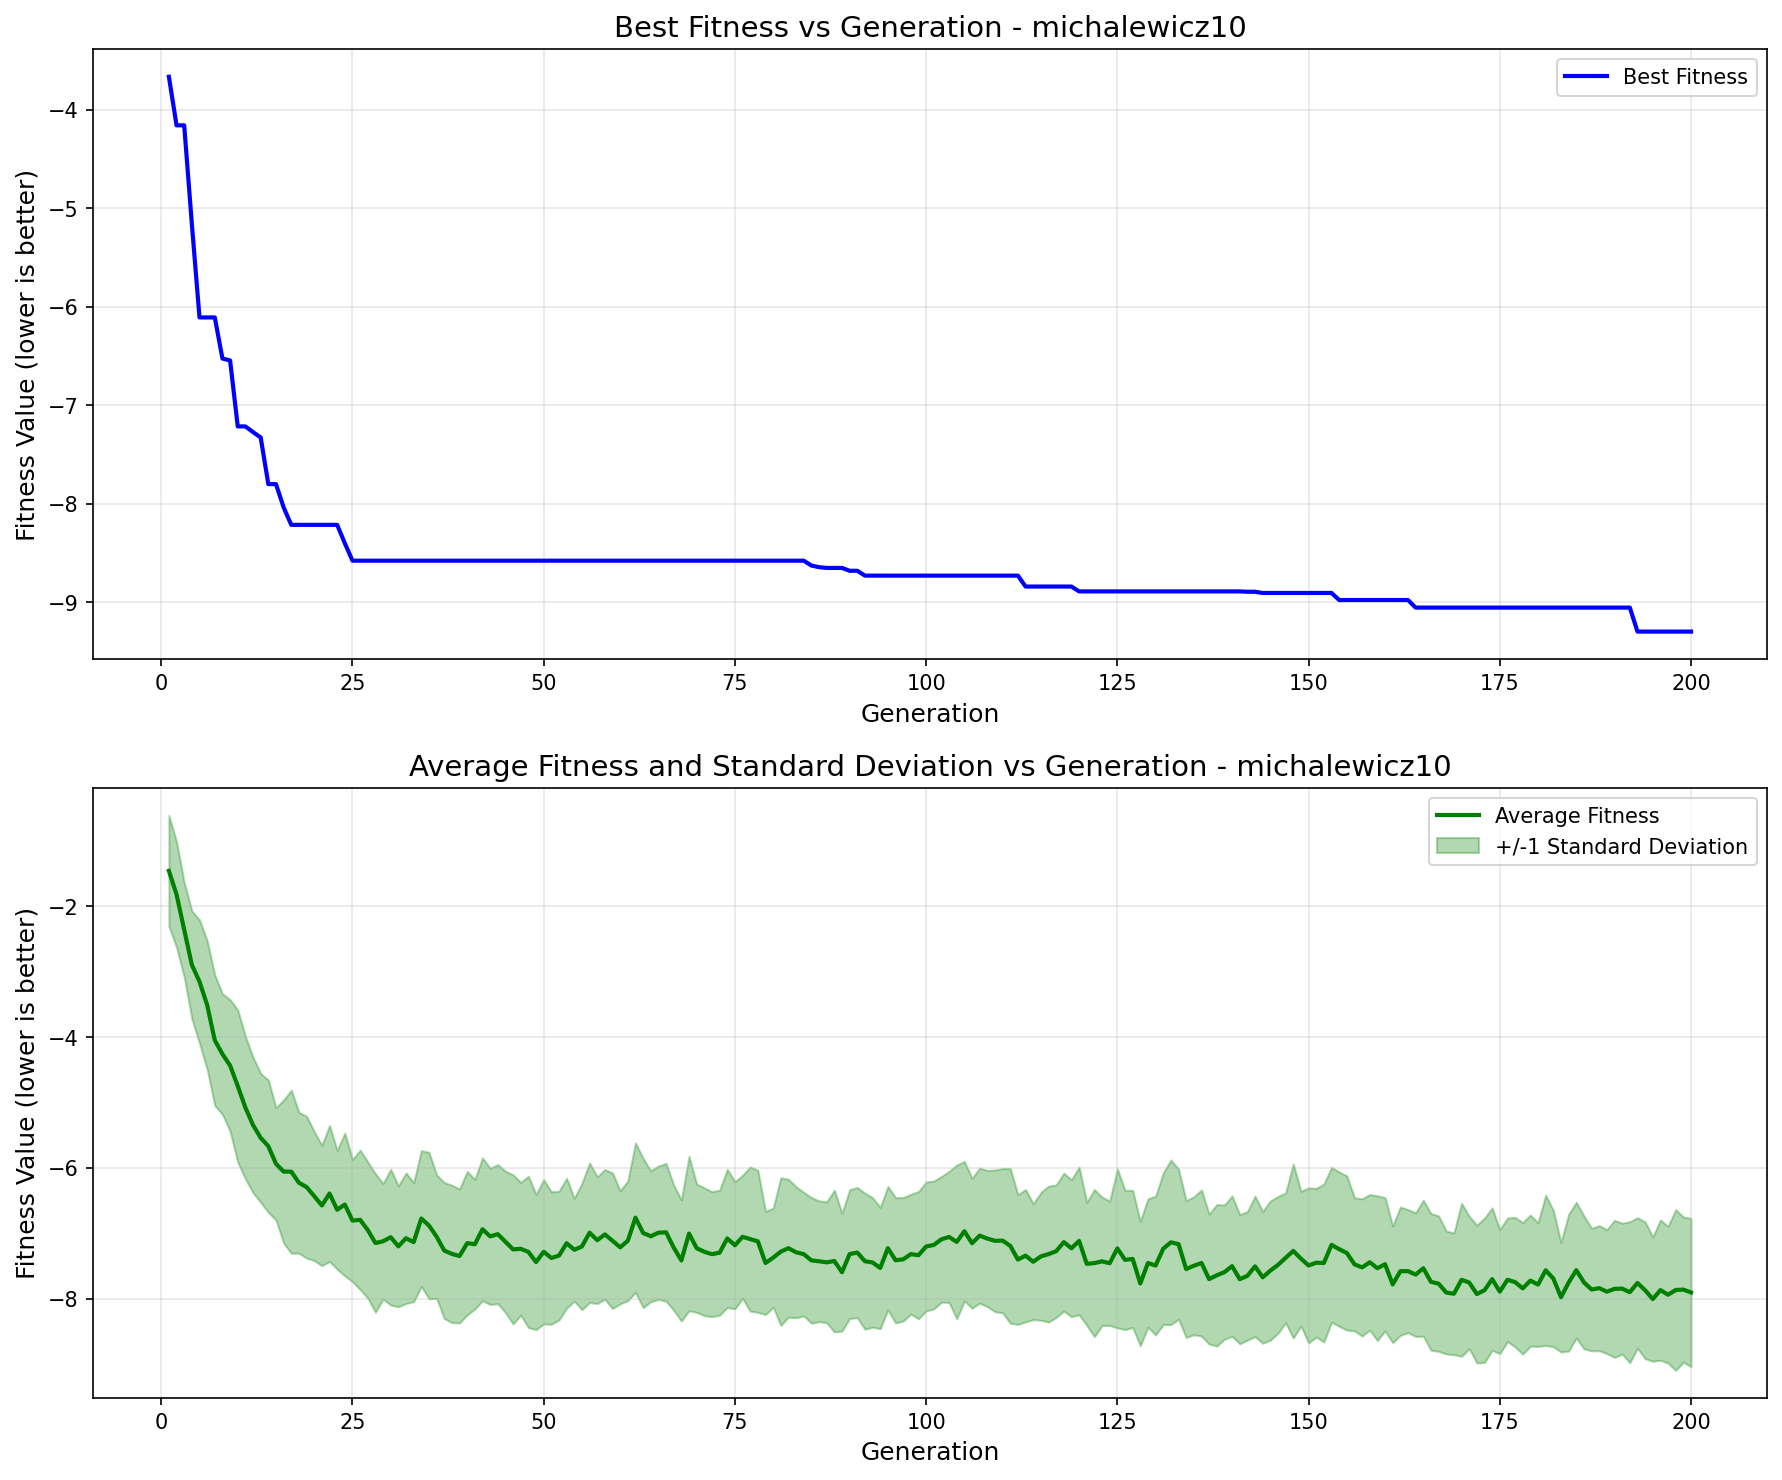

Values plotted in this chart, from the file beside it:
generation, best_fitness, best_individual, mean_fitness, std_dev
1, -3.663, [2.307405075198952, 2.6031847606867258, …, -1.459, 0.8462
2, -4.157, [2.2927277510774653, 4.645389926889564, …, -1.821, 0.8066
3, -4.157, [2.2927277510774653, 4.645389926889564, …, -2.359, 0.7218
4, -5.157, [3.0912076019479273, 0.6604989901214776,…, -2.896, 0.8246
5, -6.107, [3.0912076019479273, 1.6059771695311122,…, -3.152, 0.9439
6, -6.107, [3.0912076019479273, 1.6059771695311122,…, -3.51, 0.9824
7, -6.107, [3.0912076019479273, 1.6059771695311122,…, -4.05, 0.9982
8, -6.525, [3.0912076019479273, 1.4686277379202648,…, -4.261, 0.9225
9, -6.544, [3.0912076019479273, 1.1277154908483595,…, -4.436, 1.005
10, -7.214, [3.098508700565529, 1.4686277379202648, …, -4.749, 1.163
11, -7.214, [3.098508700565529, 1.4686277379202648, …, -5.079, 1.089
12, -7.272, [2.2927277510774653, 1.6059771695311122,…, -5.346, 1.036
13, -7.326, [5.461600937034899, 1.6059771695311122, …, -5.542, 0.9847
14, -7.8, [2.2927277510774653, 1.6059771695311122,…, -5.67, 1.012
15, -7.8, [2.2927277510774653, 1.6059771695311122,…, -5.939, 0.8591
16, -8.036, [2.2927277510774653, 1.6059771695311122,…, -6.057, 1.094
17, -8.213, [2.2927277510774653, 1.6059771695311122,…, -6.059, 1.248
18, -8.213, [2.2927277510774653, 1.6059771695311122,…, -6.229, 1.077
19, -8.213, [2.2927277510774653, 1.6059771695311122,…, -6.295, 1.084
20, -8.213, [2.2927277510774653, 1.6059771695311122,…, -6.433, 0.9864
21, -8.213, [2.2927277510774653, 1.6059771695311122,…, -6.576, 0.9195
22, -8.213, [2.2927277510774653, 1.6059771695311122,…, -6.393, 1.04
23, -8.213, [2.2927277510774653, 1.6059771695311122,…, -6.641, 0.9091
24, -8.4, [8.027255277656186, 1.6059771695311122, …, -6.562, 1.091
25, -8.577, [8.027255277656186, 1.6059771695311122, …, -6.807, 0.9342
26, -8.577, [8.027255277656186, 1.6059771695311122, …, -6.796, 1.065
27, -8.577, [8.027255277656186, 1.6059771695311122, …, -6.951, 1.041
28, -8.577, [8.027255277656186, 1.6059771695311122, …, -7.15, 1.059
29, -8.577, [8.027255277656186, 1.6059771695311122, …, -7.124, 0.8839
30, -8.577, [8.027255277656186, 1.6059771695311122, …, -7.061, 1.037
31, -8.577, [8.027255277656186, 1.6059771695311122, …, -7.201, 0.9252
32, -8.577, [8.027255277656186, 1.6059771695311122, …, -7.077, 0.9977
33, -8.577, [8.027255277656186, 1.6059771695311122, …, -7.137, 0.9104
34, -8.577, [8.027255277656186, 1.6059771695311122, …, -6.775, 1.038
35, -8.577, [8.027255277656186, 1.6059771695311122, …, -6.882, 1.12
36, -8.577, [8.027255277656186, 1.6059771695311122, …, -7.053, 0.9452
37, -8.577, [8.027255277656186, 1.6059771695311122, …, -7.266, 1.041
38, -8.577, [8.027255277656186, 1.6059771695311122, …, -7.316, 1.05
39, -8.577, [8.027255277656186, 1.6059771695311122, …, -7.349, 1.024
40, -8.577, [8.027255277656186, 1.6059771695311122, …, -7.152, 1.096
41, -8.577, [8.027255277656186, 1.6059771695311122, …, -7.169, 0.9911
42, -8.577, [8.027255277656186, 1.6059771695311122, …, -6.94, 1.092
43, -8.577, [8.027255277656186, 1.6059771695311122, …, -7.048, 1.041
44, -8.577, [8.027255277656186, 1.6059771695311122, …, -7.015, 1.064
45, -8.577, [8.027255277656186, 1.6059771695311122, …, -7.132, 1.081
46, -8.577, [8.027255277656186, 1.6059771695311122, …, -7.247, 1.142
47, -8.577, [8.027255277656186, 1.6059771695311122, …, -7.239, 1.016
48, -8.577, [8.027255277656186, 1.6059771695311122, …, -7.285, 1.157
49, -8.577, [8.027255277656186, 1.6059771695311122, …, -7.441, 1.034
50, -8.577, [8.027255277656186, 1.6059771695311122, …, -7.285, 1.102
51, -8.577, [8.027255277656186, 1.6059771695311122, …, -7.379, 1.013
52, -8.577, [8.027255277656186, 1.6059771695311122, …, -7.343, 0.9851
53, -8.577, [8.027255277656186, 1.6059771695311122, …, -7.153, 0.993
54, -8.577, [8.027255277656186, 1.6059771695311122, …, -7.254, 0.7864
55, -8.577, [8.027255277656186, 1.6059771695311122, …, -7.203, 0.9669
56, -8.577, [8.027255277656186, 1.6059771695311122, …, -6.992, 1.067
57, -8.577, [8.027255277656186, 1.6059771695311122, …, -7.107, 0.969
58, -8.577, [8.027255277656186, 1.6059771695311122, …, -7.019, 0.9925
59, -8.577, [8.027255277656186, 1.6059771695311122, …, -7.116, 1.037
60, -8.577, [8.027255277656186, 1.6059771695311122, …, -7.216, 0.865
... 140 more rows
